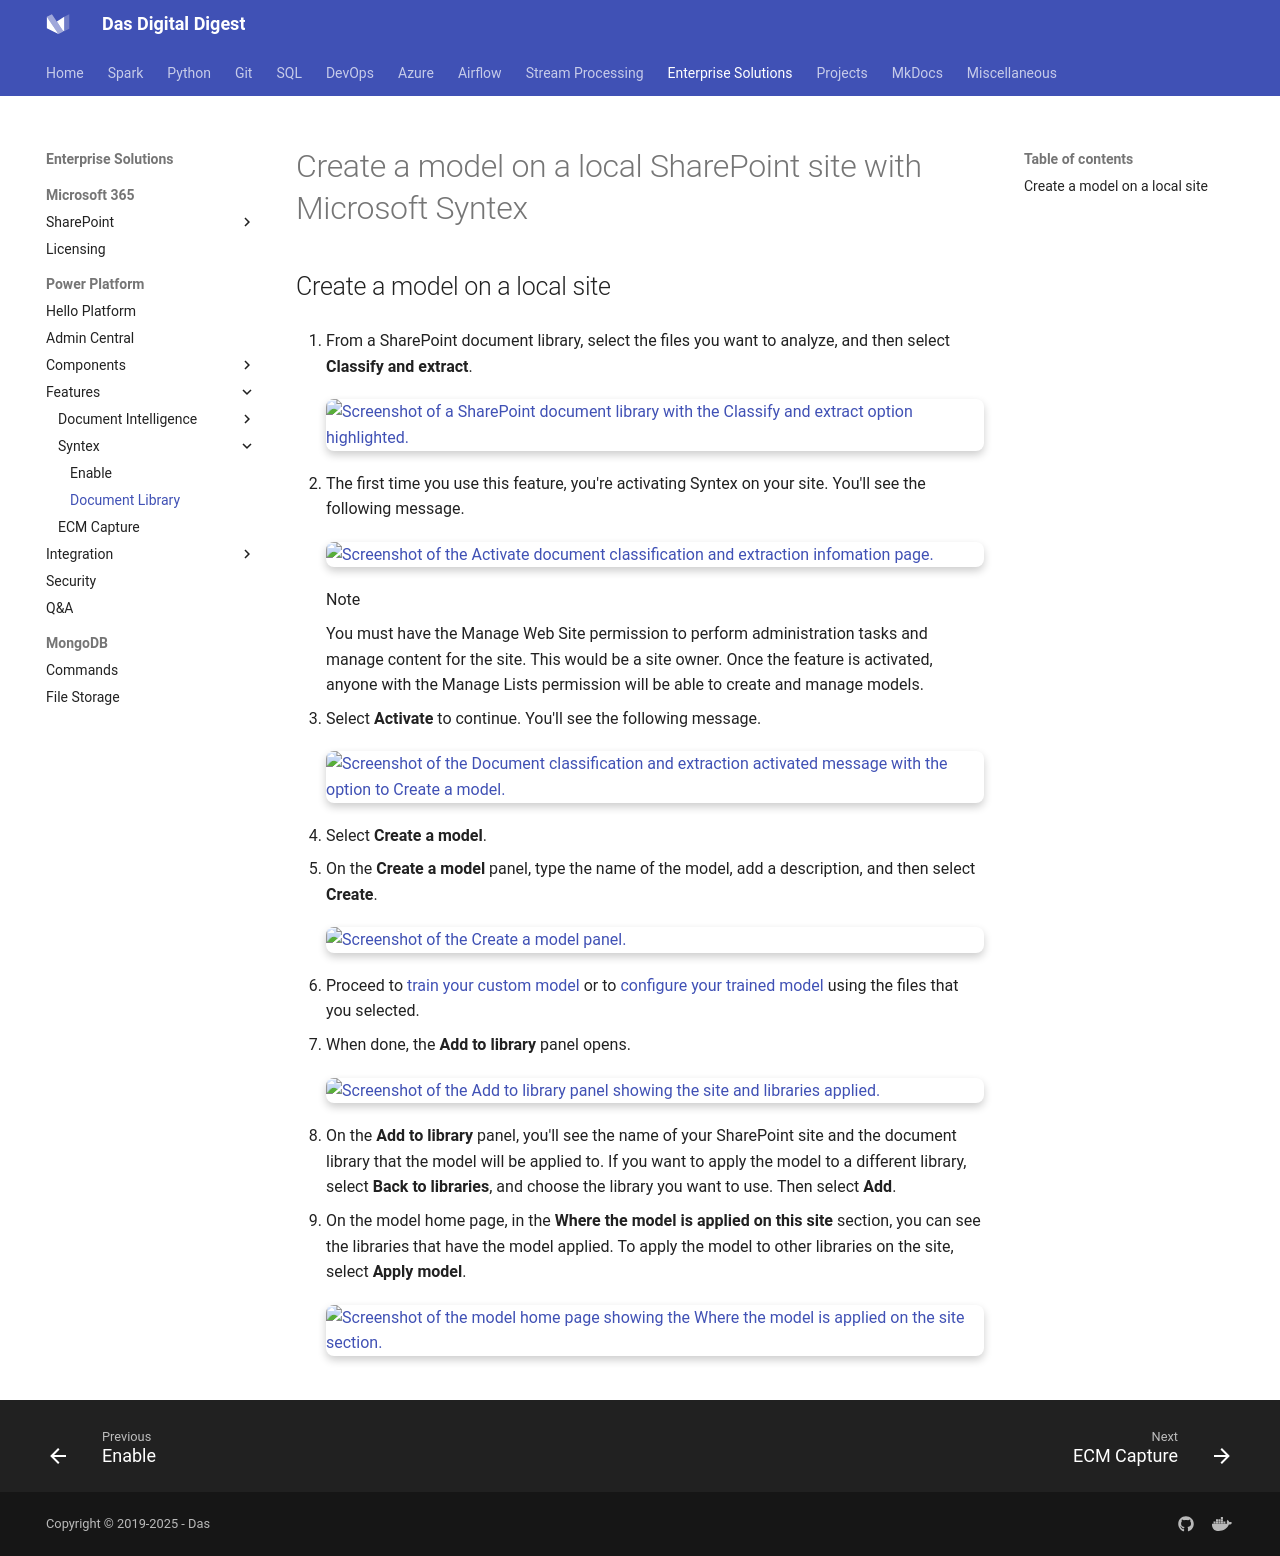

repository: dwdas9/home · page: PowerPlatform/EnableSyntexOnYourDocumentLibrary.html · generator: mkdocs

# Create a model on a local SharePoint site with Microsoft Syntex

Create a model on a local site
------------------------------

1.  From a SharePoint document library, select the files you want to analyze, and then select **Classify and extract**.
    
    ![Screenshot of a SharePoint document library with the Classify and extract option highlighted.](https://learn.microsoft.com/en-us/microsoft-365/media/content-understanding/local-model-classify-and-extract-option.png)
    
2.  The first time you use this feature, you're activating Syntex on your site. You'll see the following message.
    
    ![Screenshot of the Activate document classification and extraction infomation page.](https://learn.microsoft.com/en-us/microsoft-365/media/content-understanding/local-model-first-run-activate-message.png)
    
    Note
    
    You must have the Manage Web Site permission to perform administration tasks and manage content for the site. This would be a site owner. Once the feature is activated, anyone with the Manage Lists permission will be able to create and manage models.
    
3.  Select **Activate** to continue. You'll see the following message.
    
    ![Screenshot of the Document classification and extraction activated message with the option to Create a model.](https://learn.microsoft.com/en-us/microsoft-365/media/content-understanding/local-model-activated-message.png)
    
4.  Select **Create a model**.
    
5.  On the **Create a model** panel, type the name of the model, add a description, and then select **Create**.
    
    ![Screenshot of the Create a model panel.](https://learn.microsoft.com/en-us/microsoft-365/media/content-understanding/local-model-create-a-model.png)
    
6.  Proceed to [train your custom model](https://learn.microsoft.com/en-us/microsoft-365/syntex/apply-a-model) or to [configure your trained model](https://learn.microsoft.com/en-us/microsoft-365/syntex/prebuilt-overview) using the files that you selected.
    
7.  When done, the **Add to library** panel opens.
    
    ![Screenshot of the Add to library panel showing the site and libraries applied.](https://learn.microsoft.com/en-us/microsoft-365/media/content-understanding/local-model-add-to-library-panel.png)
    
8.  On the **Add to library** panel, you'll see the name of your SharePoint site and the document library that the model will be applied to. If you want to apply the model to a different library, select **Back to libraries**, and choose the library you want to use. Then select **Add**.
    
9.  On the model home page, in the **Where the model is applied on this site** section, you can see the libraries that have the model applied. To apply the model to other libraries on the site, select **Apply model**.
    
    ![Screenshot of the model home page showing the Where the model is applied on the site section.](https://learn.microsoft.com/en-us/microsoft-365/media/content-understanding/local-model-home-page.png)
